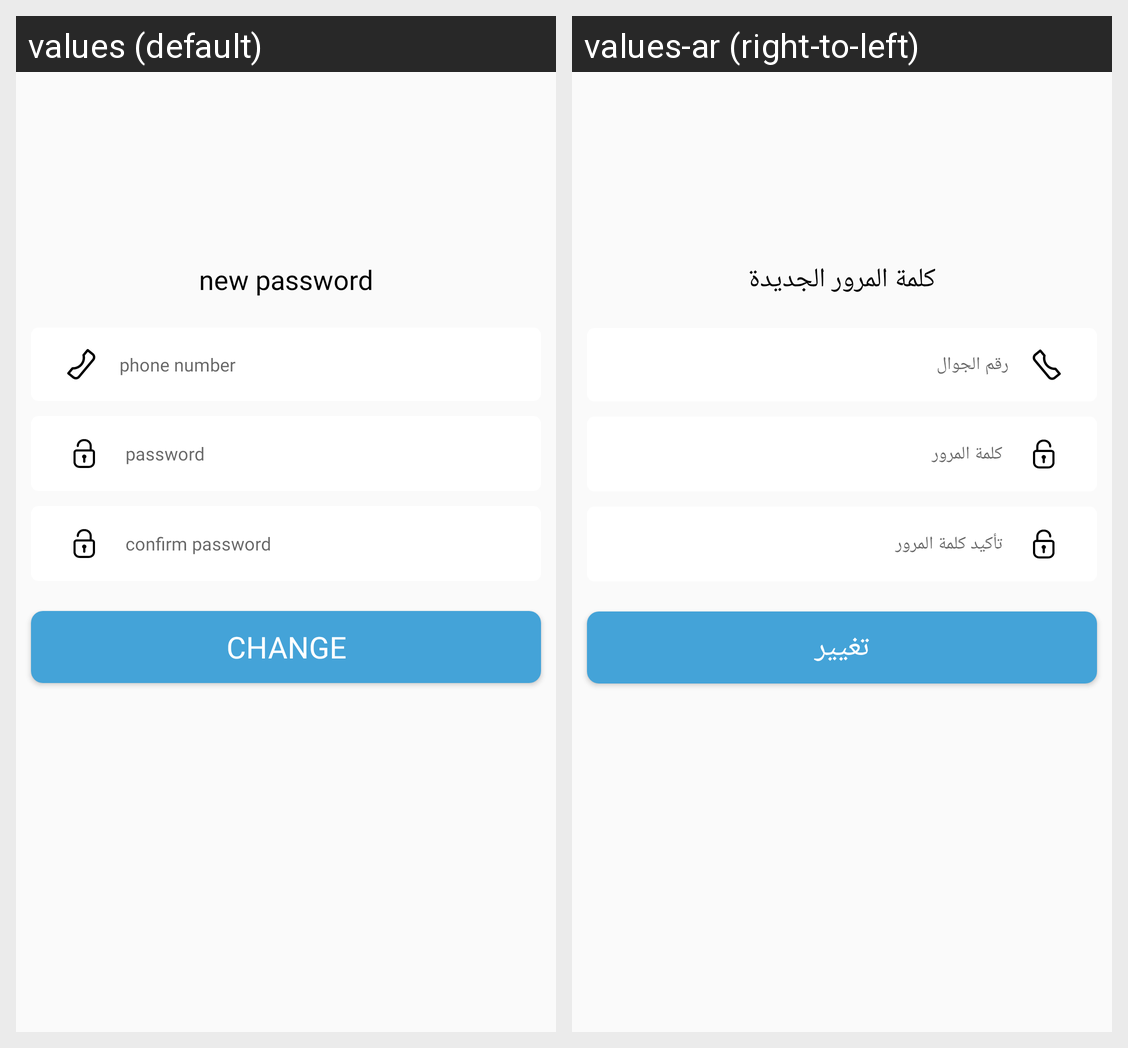

This grid shows one Android layout under two languages. Give, for every string resource on the screen, its name, the default text and each shown locale's text.
Android screen res/layout/fragment_reset_password.xml rendered under 2 locales, left to right: values (default), values-ar (right-to-left). Device: Nexus 5 (rendered at 1080×1920; each locale shown at half size, 540×960, under a caption strip naming it); theme Theme.MarketSamer.
Strings drawn on this screen, with the default value and each locale's value (text and hints the layout hard-codes, and strings that could not be matched under every locale, appear in the picture but are not listed):

new_password
  values: new password
  values-ar: كلمة المرور الجديدة

phone_number
  values: phone number
  values-ar: رقم الجوال

password
  values: password
  values-ar: كلمة المرور

confirm_password
  values: confirm password
  values-ar: تأكيد كلمة المرور

change
  values: change
  values-ar: تغيير
